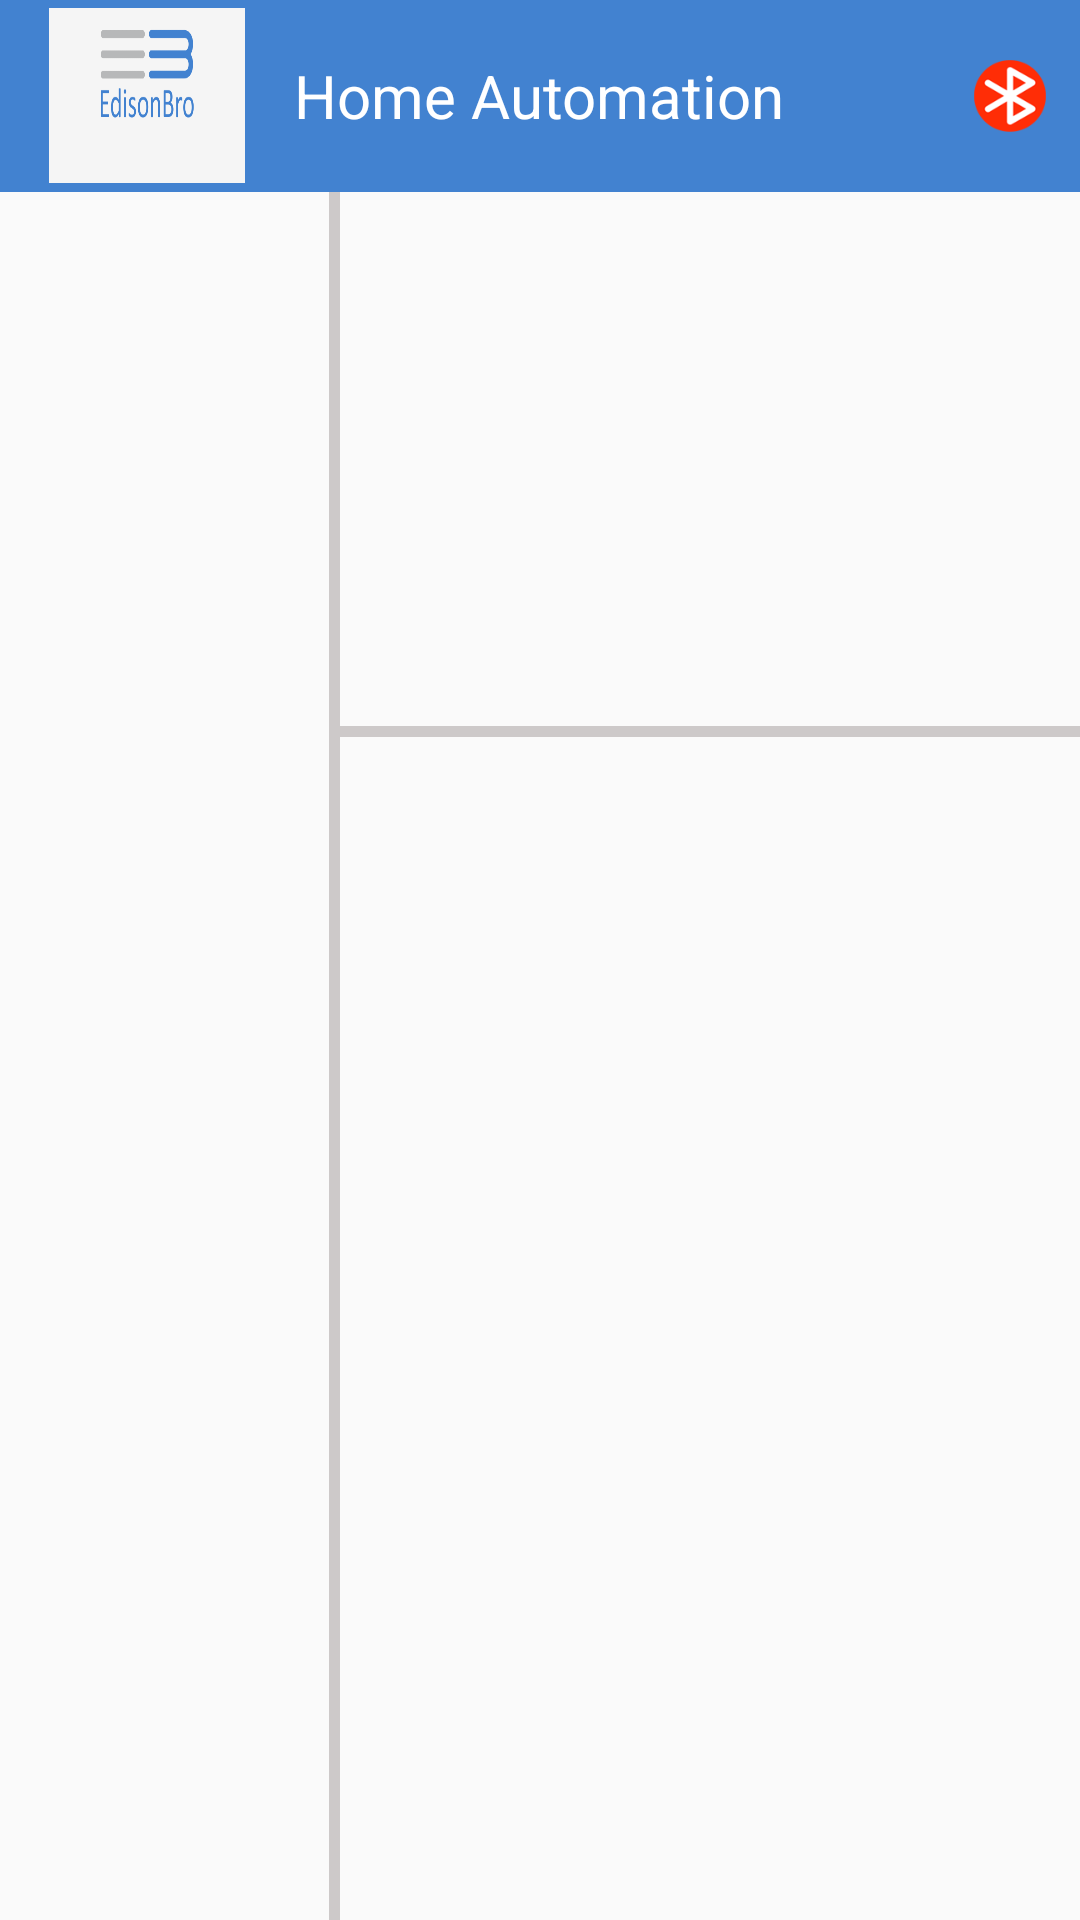

Produce the Android XML layout that renders to this screen, including the resource entries it uses.
<!-- AndroidManifest.xml: application theme AppTheme -->
<!-- res/layout/activity_main.xml -->
<?xml version="1.0" encoding="utf-8"?>
<LinearLayout xmlns:android="http://schemas.android.com/apk/res/android"
    android:layout_width="match_parent"
    android:layout_height="match_parent"
    android:orientation="vertical"
    android:weightSum="2"
    android:id="@+id/ConfigDetailsLayout">


    -----------------------

    1start

    <LinearLayout
        android:layout_width="fill_parent"
        android:layout_height="0dp"
        android:layout_weight="0.2"
        android:background="#4282D0"
        android:weightSum="11">

        1

        <LinearLayout
            android:layout_width="0dp"
            android:layout_height="fill_parent"
            android:layout_weight="0.5">

        </LinearLayout>
        --------------------
        2

        <LinearLayout
            android:layout_width="0dp"
            android:layout_height="fill_parent"
            android:layout_weight="2"
            android:orientation="vertical"
            >

            <LinearLayout
                android:layout_width="fill_parent"
                android:layout_height="0dp"
                android:layout_weight="0.1">

            </LinearLayout>

            <LinearLayout
                android:layout_width="fill_parent"
                android:layout_height="0dp"
                android:layout_weight="2"
                android:background="@drawable/eb_image">

            </LinearLayout>

            <LinearLayout
                android:layout_width="fill_parent"
                android:layout_height="0dp"
                android:layout_weight="0.1">

            </LinearLayout>

        </LinearLayout>
        ----------------
        3

        <LinearLayout
            android:layout_width="0dp"
            android:layout_height="fill_parent"
            android:layout_weight="0.5">

        </LinearLayout>

        4

        <LinearLayout
            android:layout_width="0dp"
            android:layout_height="fill_parent"
            android:layout_weight="6">

            <TextView
                android:layout_width="fill_parent"
                android:layout_height="fill_parent"
                android:gravity="center|left"
                android:text="Home Automation"
                android:textSize="20sp"
                android:textColor="#ffffff"
                />
        </LinearLayout>


        6

        <LinearLayout
            android:layout_width="0dp"
            android:layout_height="fill_parent"
            android:layout_weight="0.8"

            android:orientation="vertical"
            android:weightSum="3">

            <LinearLayout
                android:layout_width="fill_parent"
                android:layout_height="0dp"
                android:layout_weight="0.75">

            </LinearLayout>

            <LinearLayout
                android:layout_width="fill_parent"
                android:layout_height="0dp"
                android:layout_weight="1.5">

            </LinearLayout>

            <LinearLayout
                android:layout_width="fill_parent"
                android:layout_height="0dp"
                android:layout_weight="0.75">

            </LinearLayout>


        </LinearLayout>

        7

        <LinearLayout
            android:layout_width="0dp"
            android:layout_height="fill_parent"
            android:layout_weight="0.1">

        </LinearLayout>

        8

        <LinearLayout
            android:layout_width="0dp"
            android:layout_height="fill_parent"
            android:layout_weight="0.8"

            android:orientation="vertical"
            android:weightSum="3">

            <LinearLayout
                android:layout_width="fill_parent"
                android:layout_height="0dp"
                android:layout_weight="0.75">

            </LinearLayout>

            <LinearLayout
                android:layout_width="fill_parent"
                android:layout_height="0dp"
                android:layout_weight="1.5">

                <ImageView
                    android:id="@+id/bt_status"
                    android:layout_width="fill_parent"
                    android:layout_height="fill_parent"
                    android:gravity="center|left"
                    android:src="@drawable/bt_off" />
            </LinearLayout>

            <LinearLayout
                android:layout_width="fill_parent"
                android:layout_height="0dp"
                android:layout_weight="0.75">

            </LinearLayout>


        </LinearLayout>


        9

        <LinearLayout
            android:layout_width="0dp"
            android:layout_height="fill_parent"
            android:layout_weight="0.1">

        </LinearLayout>


        <LinearLayout
            android:layout_width="0dp"
            android:layout_height="fill_parent"
            android:layout_weight="0.4">

        </LinearLayout>

    </LinearLayout>

---------------------------------
    <LinearLayout
        android:layout_width="fill_parent"
        android:layout_height="0dp"
        android:layout_weight="1.8"
        android:orientation="vertical"
        android:id="@+id/full">



        <FrameLayout xmlns:android="http://schemas.android.com/apk/res/android"
            xmlns:tools="http://schemas.android.com/tools"
            android:layout_width="match_parent"
            android:layout_height="match_parent"
            >


            

            <LinearLayout
                android:layout_width="match_parent"
                android:layout_height="match_parent"
                android:orientation="horizontal"
                android:layout_weight="2">


                <LinearLayout
                    android:layout_width="0dp"
                    android:layout_height="fill_parent"
                    android:layout_weight="0.58"
                    android:orientation="vertical"
                    >

                    <LinearLayout
                        android:layout_width="match_parent"
                        android:layout_height="0dp"
                        android:layout_weight="5"
                        android:orientation="vertical">

                        <ListView
                            android:id="@+id/lv_edit"
                            android:layout_width="fill_parent"
                            android:layout_height="fill_parent"
                            android:divider="#cdc9c9"
                            android:dividerHeight="1dp"

                            >
                        </ListView>



                    </LinearLayout>


                </LinearLayout>

                <View
                    android:layout_width="0dp"
                    android:layout_height="fill_parent"
                    android:layout_weight="0.02"
                    android:background="#cdc9c9"/>
                <LinearLayout
                    android:layout_width="0dp"
                    android:layout_height="fill_parent"
                    android:layout_weight="1.3"
                    android:orientation="vertical"
                    >


                    

                    <LinearLayout
                        android:layout_width="fill_parent"
                        android:layout_height="0dp"
                        android:layout_weight="1.8"
                        android:orientation="vertical"
                        android:layout_marginTop="1dp">


                        <LinearLayout
                            android:orientation="vertical"
                            android:layout_width="match_parent"
                            android:layout_height="0dp"
                            android:layout_weight="0.9">

                            <GridView
                                android:id="@+id/gridView"
                                android:layout_width="fill_parent"
                                android:layout_height="fill_parent"
                                android:layout_centerHorizontal="true"
                                android:layout_centerVertical="true"
                                android:numColumns="3"


                                />

                        </LinearLayout>

                        <View
                            android:layout_width="match_parent"
                            android:layout_height="0dp"
                            android:layout_weight="0.02"
                            android:background="#cdc9c9"/>





                        <LinearLayout
                            android:id="@+id/linear_fragment_place"
                            android:orientation="vertical"
                            android:layout_width="match_parent"
                            android:layout_height="0dp"
                            android:layout_weight="2">

                            <FrameLayout
                                android:id="@+id/fragment_place"
                                android:layout_width="match_parent"
                                android:layout_height="match_parent"
                                android:orientation="vertical">
                            </FrameLayout>

                        </LinearLayout>


                    </LinearLayout>



                </LinearLayout>


            </LinearLayout>


        </FrameLayout>



    </LinearLayout>
-----------------------------

    </LinearLayout>
<!-- resources referenced by this layout -->
<resources>
  <!-- drawable bt_off: png bitmap (drawable, 7467 bytes) -->
  <!-- drawable eb_image: png bitmap (drawable, 13150 bytes) -->
  <string name="hello_blank_fragment">Hello blank fragment</string>
  <string name="test">320</string>
  <style name="AppTheme" parent="Theme.AppCompat.Light.NoActionBar">
          
          <item name="colorPrimary">@color/colorPrimary</item>
          <item name="colorPrimaryDark">@color/colorPrimaryDark</item>
          <item name="colorAccent">@color/colorAccent</item>
      </style>
  <!-- not gathered from this repository: default colours our renderer supplied (Android Studio template values) -->
  <color name="colorPrimary">#FF6200EE</color>
  <color name="colorPrimaryDark">#FF3700B3</color>
  <color name="colorAccent">#FF03DAC5</color>
</resources>
